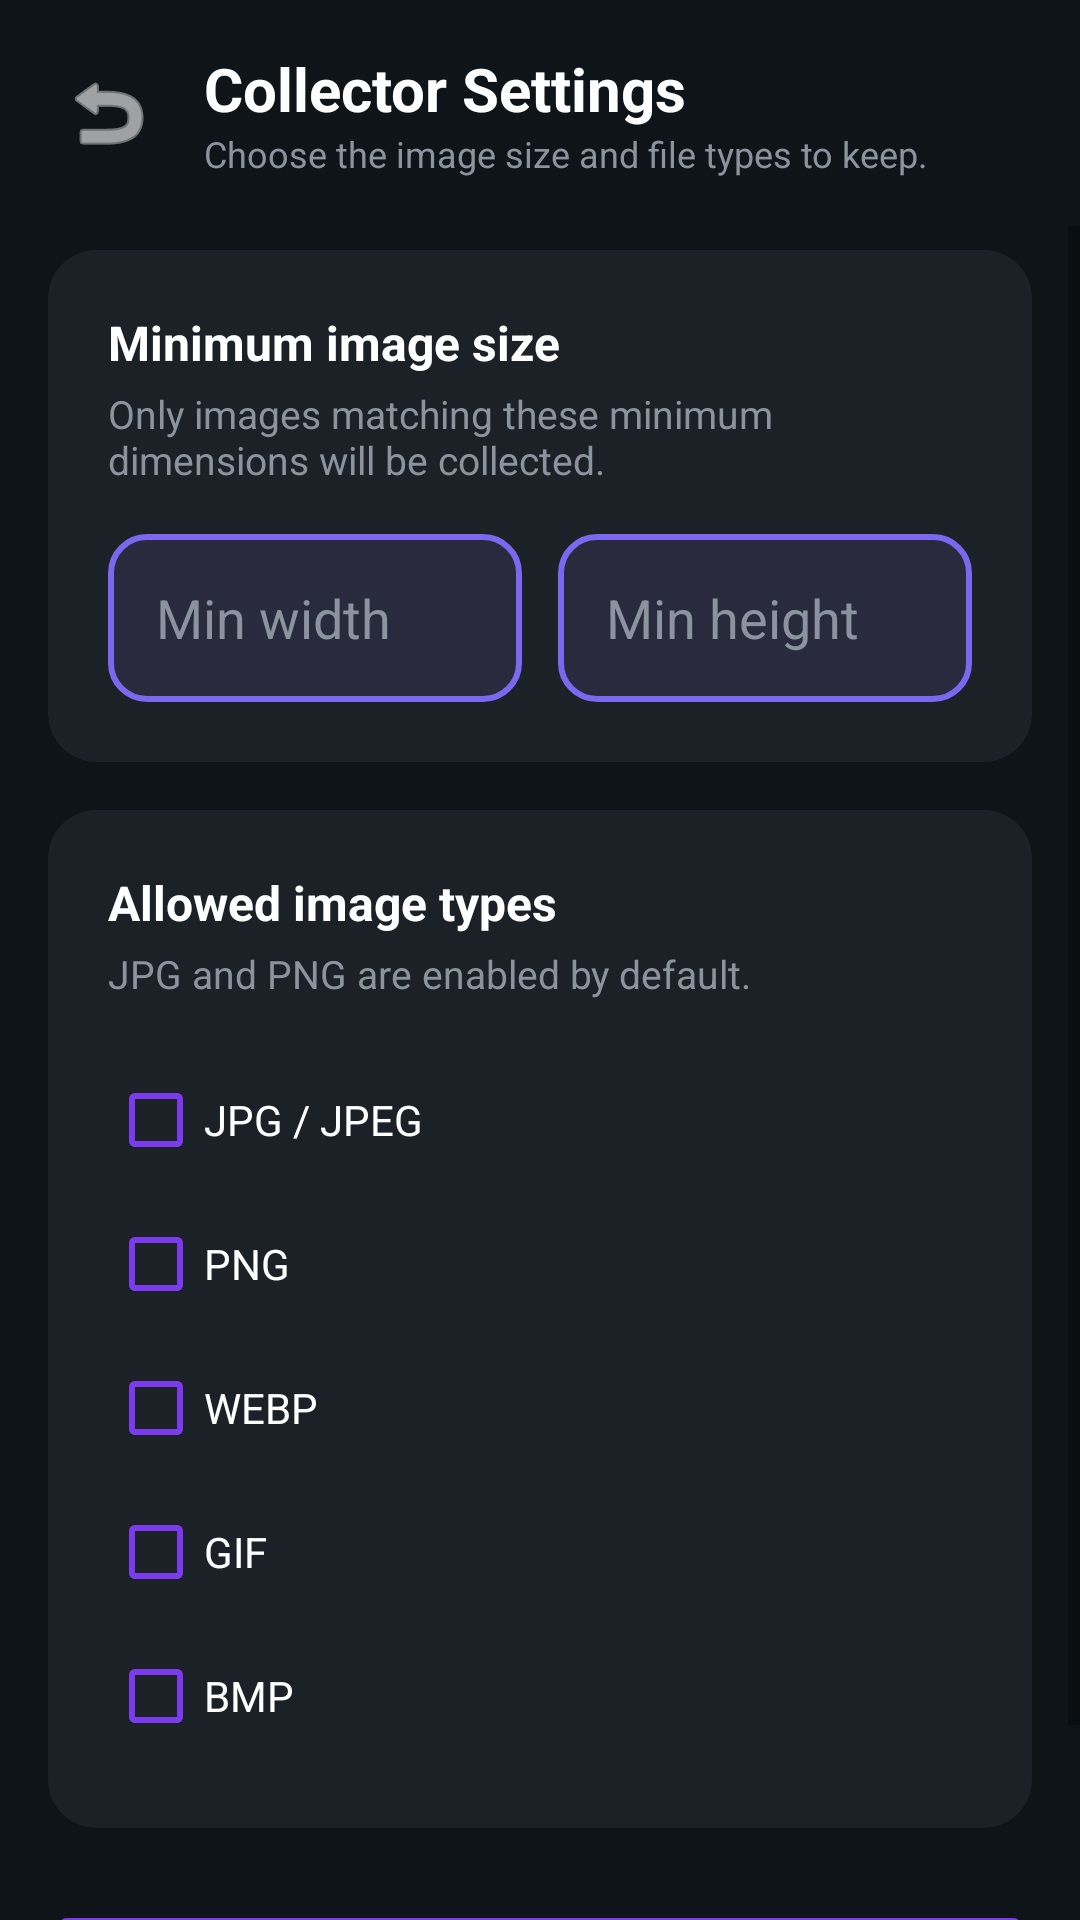

Here is an Android app screen rendered from its layout file. Give the layout XML and the strings, colors and styles it references.
<!-- AndroidManifest.xml: application theme Theme.ZipViewer -->
<!-- res/layout/activity_collector_settings.xml -->
<?xml version="1.0" encoding="utf-8"?>
<LinearLayout xmlns:android="http://schemas.android.com/apk/res/android"
    xmlns:app="http://schemas.android.com/apk/res-auto"
    android:layout_width="match_parent"
    android:layout_height="match_parent"
    android:background="@color/dark_background"
    android:orientation="vertical">

    <LinearLayout
        android:layout_width="match_parent"
        android:layout_height="wrap_content"
        android:gravity="center_vertical"
        android:orientation="horizontal"
        android:padding="16dp">

        <ImageButton
            android:id="@+id/btnBack"
            android:layout_width="40dp"
            android:layout_height="40dp"
            android:background="?attr/selectableItemBackgroundBorderless"
            android:contentDescription="@string/back"
            android:src="@android:drawable/ic_menu_revert"
            app:tint="@color/dark_text_primary" />

        <LinearLayout
            android:layout_width="0dp"
            android:layout_height="wrap_content"
            android:layout_marginStart="12dp"
            android:layout_weight="1"
            android:orientation="vertical">

            <TextView
                android:layout_width="wrap_content"
                android:layout_height="wrap_content"
                android:text="@string/collector_settings_title"
                android:textColor="@color/dark_text_primary"
                android:textSize="20sp"
                android:textStyle="bold" />

            <TextView
                android:layout_width="wrap_content"
                android:layout_height="wrap_content"
                android:text="@string/collector_settings_subtitle"
                android:textColor="@color/dark_text_secondary"
                android:textSize="12sp" />
        </LinearLayout>
    </LinearLayout>

    <ScrollView
        android:layout_width="match_parent"
        android:layout_height="0dp"
        android:layout_weight="1"
        android:fillViewport="true">

        <LinearLayout
            android:layout_width="match_parent"
            android:layout_height="wrap_content"
            android:orientation="vertical"
            android:paddingStart="16dp"
            android:paddingTop="8dp"
            android:paddingEnd="16dp"
            android:paddingBottom="24dp">

            <com.google.android.material.card.MaterialCardView
                android:layout_width="match_parent"
                android:layout_height="wrap_content"
                app:cardBackgroundColor="@color/dark_surface"
                app:cardCornerRadius="16dp"
                app:cardElevation="0dp">

                <LinearLayout
                    android:layout_width="match_parent"
                    android:layout_height="wrap_content"
                    android:orientation="vertical"
                    android:padding="20dp">

                    <TextView
                        android:layout_width="wrap_content"
                        android:layout_height="wrap_content"
                        android:text="@string/minimum_image_size"
                        android:textColor="@color/dark_text_primary"
                        android:textSize="16sp"
                        android:textStyle="bold" />

                    <TextView
                        android:layout_width="wrap_content"
                        android:layout_height="wrap_content"
                        android:layout_marginTop="4dp"
                        android:text="@string/minimum_image_size_hint"
                        android:textColor="@color/dark_text_secondary"
                        android:textSize="13sp" />

                    <LinearLayout
                        android:layout_width="match_parent"
                        android:layout_height="wrap_content"
                        android:layout_marginTop="16dp"
                        android:orientation="horizontal">

                        <EditText
                            android:id="@+id/minWidthInput"
                            android:layout_width="0dp"
                            android:layout_height="56dp"
                            android:layout_weight="1"
                            android:background="@drawable/edit_text_background"
                            android:hint="@string/min_width"
                            android:inputType="number"
                            android:padding="16dp"
                            android:textColor="@color/dark_text_primary"
                            android:textColorHint="@color/dark_text_secondary" />

                        <Space
                            android:layout_width="12dp"
                            android:layout_height="1dp" />

                        <EditText
                            android:id="@+id/minHeightInput"
                            android:layout_width="0dp"
                            android:layout_height="56dp"
                            android:layout_weight="1"
                            android:background="@drawable/edit_text_background"
                            android:hint="@string/min_height"
                            android:inputType="number"
                            android:padding="16dp"
                            android:textColor="@color/dark_text_primary"
                            android:textColorHint="@color/dark_text_secondary" />
                    </LinearLayout>
                </LinearLayout>
            </com.google.android.material.card.MaterialCardView>

            <com.google.android.material.card.MaterialCardView
                android:layout_width="match_parent"
                android:layout_height="wrap_content"
                android:layout_marginTop="16dp"
                app:cardBackgroundColor="@color/dark_surface"
                app:cardCornerRadius="16dp"
                app:cardElevation="0dp">

                <LinearLayout
                    android:layout_width="match_parent"
                    android:layout_height="wrap_content"
                    android:orientation="vertical"
                    android:padding="20dp">

                    <TextView
                        android:layout_width="wrap_content"
                        android:layout_height="wrap_content"
                        android:text="@string/allowed_image_types"
                        android:textColor="@color/dark_text_primary"
                        android:textSize="16sp"
                        android:textStyle="bold" />

                    <TextView
                        android:layout_width="wrap_content"
                        android:layout_height="wrap_content"
                        android:layout_marginTop="4dp"
                        android:text="@string/allowed_image_types_hint"
                        android:textColor="@color/dark_text_secondary"
                        android:textSize="13sp" />

                    <CheckBox
                        android:id="@+id/typeJpg"
                        android:layout_width="match_parent"
                        android:layout_height="wrap_content"
                        android:layout_marginTop="16dp"
                        android:buttonTint="@color/accent_purple"
                        android:text="@string/type_jpg"
                        android:textColor="@color/dark_text_primary" />

                    <CheckBox
                        android:id="@+id/typePng"
                        android:layout_width="match_parent"
                        android:layout_height="wrap_content"
                        android:buttonTint="@color/accent_purple"
                        android:text="@string/type_png"
                        android:textColor="@color/dark_text_primary" />

                    <CheckBox
                        android:id="@+id/typeWebp"
                        android:layout_width="match_parent"
                        android:layout_height="wrap_content"
                        android:buttonTint="@color/accent_purple"
                        android:text="@string/type_webp"
                        android:textColor="@color/dark_text_primary" />

                    <CheckBox
                        android:id="@+id/typeGif"
                        android:layout_width="match_parent"
                        android:layout_height="wrap_content"
                        android:buttonTint="@color/accent_purple"
                        android:text="@string/type_gif"
                        android:textColor="@color/dark_text_primary" />

                    <CheckBox
                        android:id="@+id/typeBmp"
                        android:layout_width="match_parent"
                        android:layout_height="wrap_content"
                        android:buttonTint="@color/accent_purple"
                        android:text="@string/type_bmp"
                        android:textColor="@color/dark_text_primary" />
                </LinearLayout>
            </com.google.android.material.card.MaterialCardView>

            <Button
                android:id="@+id/btnSave"
                android:layout_width="match_parent"
                android:layout_height="56dp"
                android:layout_marginTop="24dp"
                android:backgroundTint="@color/accent_purple"
                android:text="@string/save_settings"
                android:textColor="@color/white"
                android:textStyle="bold" />
        </LinearLayout>
    </ScrollView>
</LinearLayout>
<!-- resources referenced by this layout -->
<resources>
  <color name="accent_purple">#7C3AED</color>
  <color name="dark_background">#0F1419</color>
  <color name="dark_surface">#1C2128</color>
  <color name="dark_text_primary">#FFFFFF</color>
  <color name="dark_text_secondary">#8B949E</color>
  <color name="white">#FFFFFFFF</color>
  <!-- drawable edit_text_background (drawable) -->
  <?xml version="1.0" encoding="utf-8"?>
  <shape xmlns:android="http://schemas.android.com/apk/res/android"
      android:shape="rectangle">
      <solid android:color="#2A2A3E" />
      <corners android:radius="12dp" />
      <stroke
          android:width="2dp"
          android:color="#7B68EE" />
  </shape>
  <string name="allowed_image_types">Allowed image types</string>
  <string name="allowed_image_types_hint">JPG and PNG are enabled by default.</string>
  <string name="back">Back</string>
  <string name="collector_settings_subtitle">Choose the image size and file types to keep.</string>
  <string name="collector_settings_title">Collector Settings</string>
  <string name="min_height">Min height</string>
  <string name="min_width">Min width</string>
  <string name="minimum_image_size">Minimum image size</string>
  <string name="minimum_image_size_hint">Only images matching these minimum dimensions will be collected.</string>
  <string name="save_settings">Save Settings</string>
  <string name="type_bmp">BMP</string>
  <string name="type_gif">GIF</string>
  <string name="type_jpg">JPG / JPEG</string>
  <string name="type_png">PNG</string>
  <string name="type_webp">WEBP</string>
  <style name="Theme.ZipViewer" parent="Theme.MaterialComponents.DayNight.NoActionBar">
          <item name="colorPrimary">@color/accent_purple</item>
          <item name="colorPrimaryVariant">@color/accent_purple</item>
          <item name="colorOnPrimary">@color/white</item>
          <item name="colorSecondary">@color/accent_blue</item>
          <item name="colorSecondaryVariant">@color/accent_blue</item>
          <item name="colorOnSecondary">@color/white</item>
          <item name="android:statusBarColor" tools:targetApi="l">@color/dark_background</item>
          <item name="android:navigationBarColor" tools:targetApi="l">@color/dark_background</item>
          <item name="android:windowLightStatusBar" tools:targetApi="m">false</item>
          <item name="android:colorBackground">@color/dark_background</item>
          <item name="colorSurface">@color/dark_surface</item>
      </style>
  <color name="accent_blue">#3B82F6</color>
</resources>
